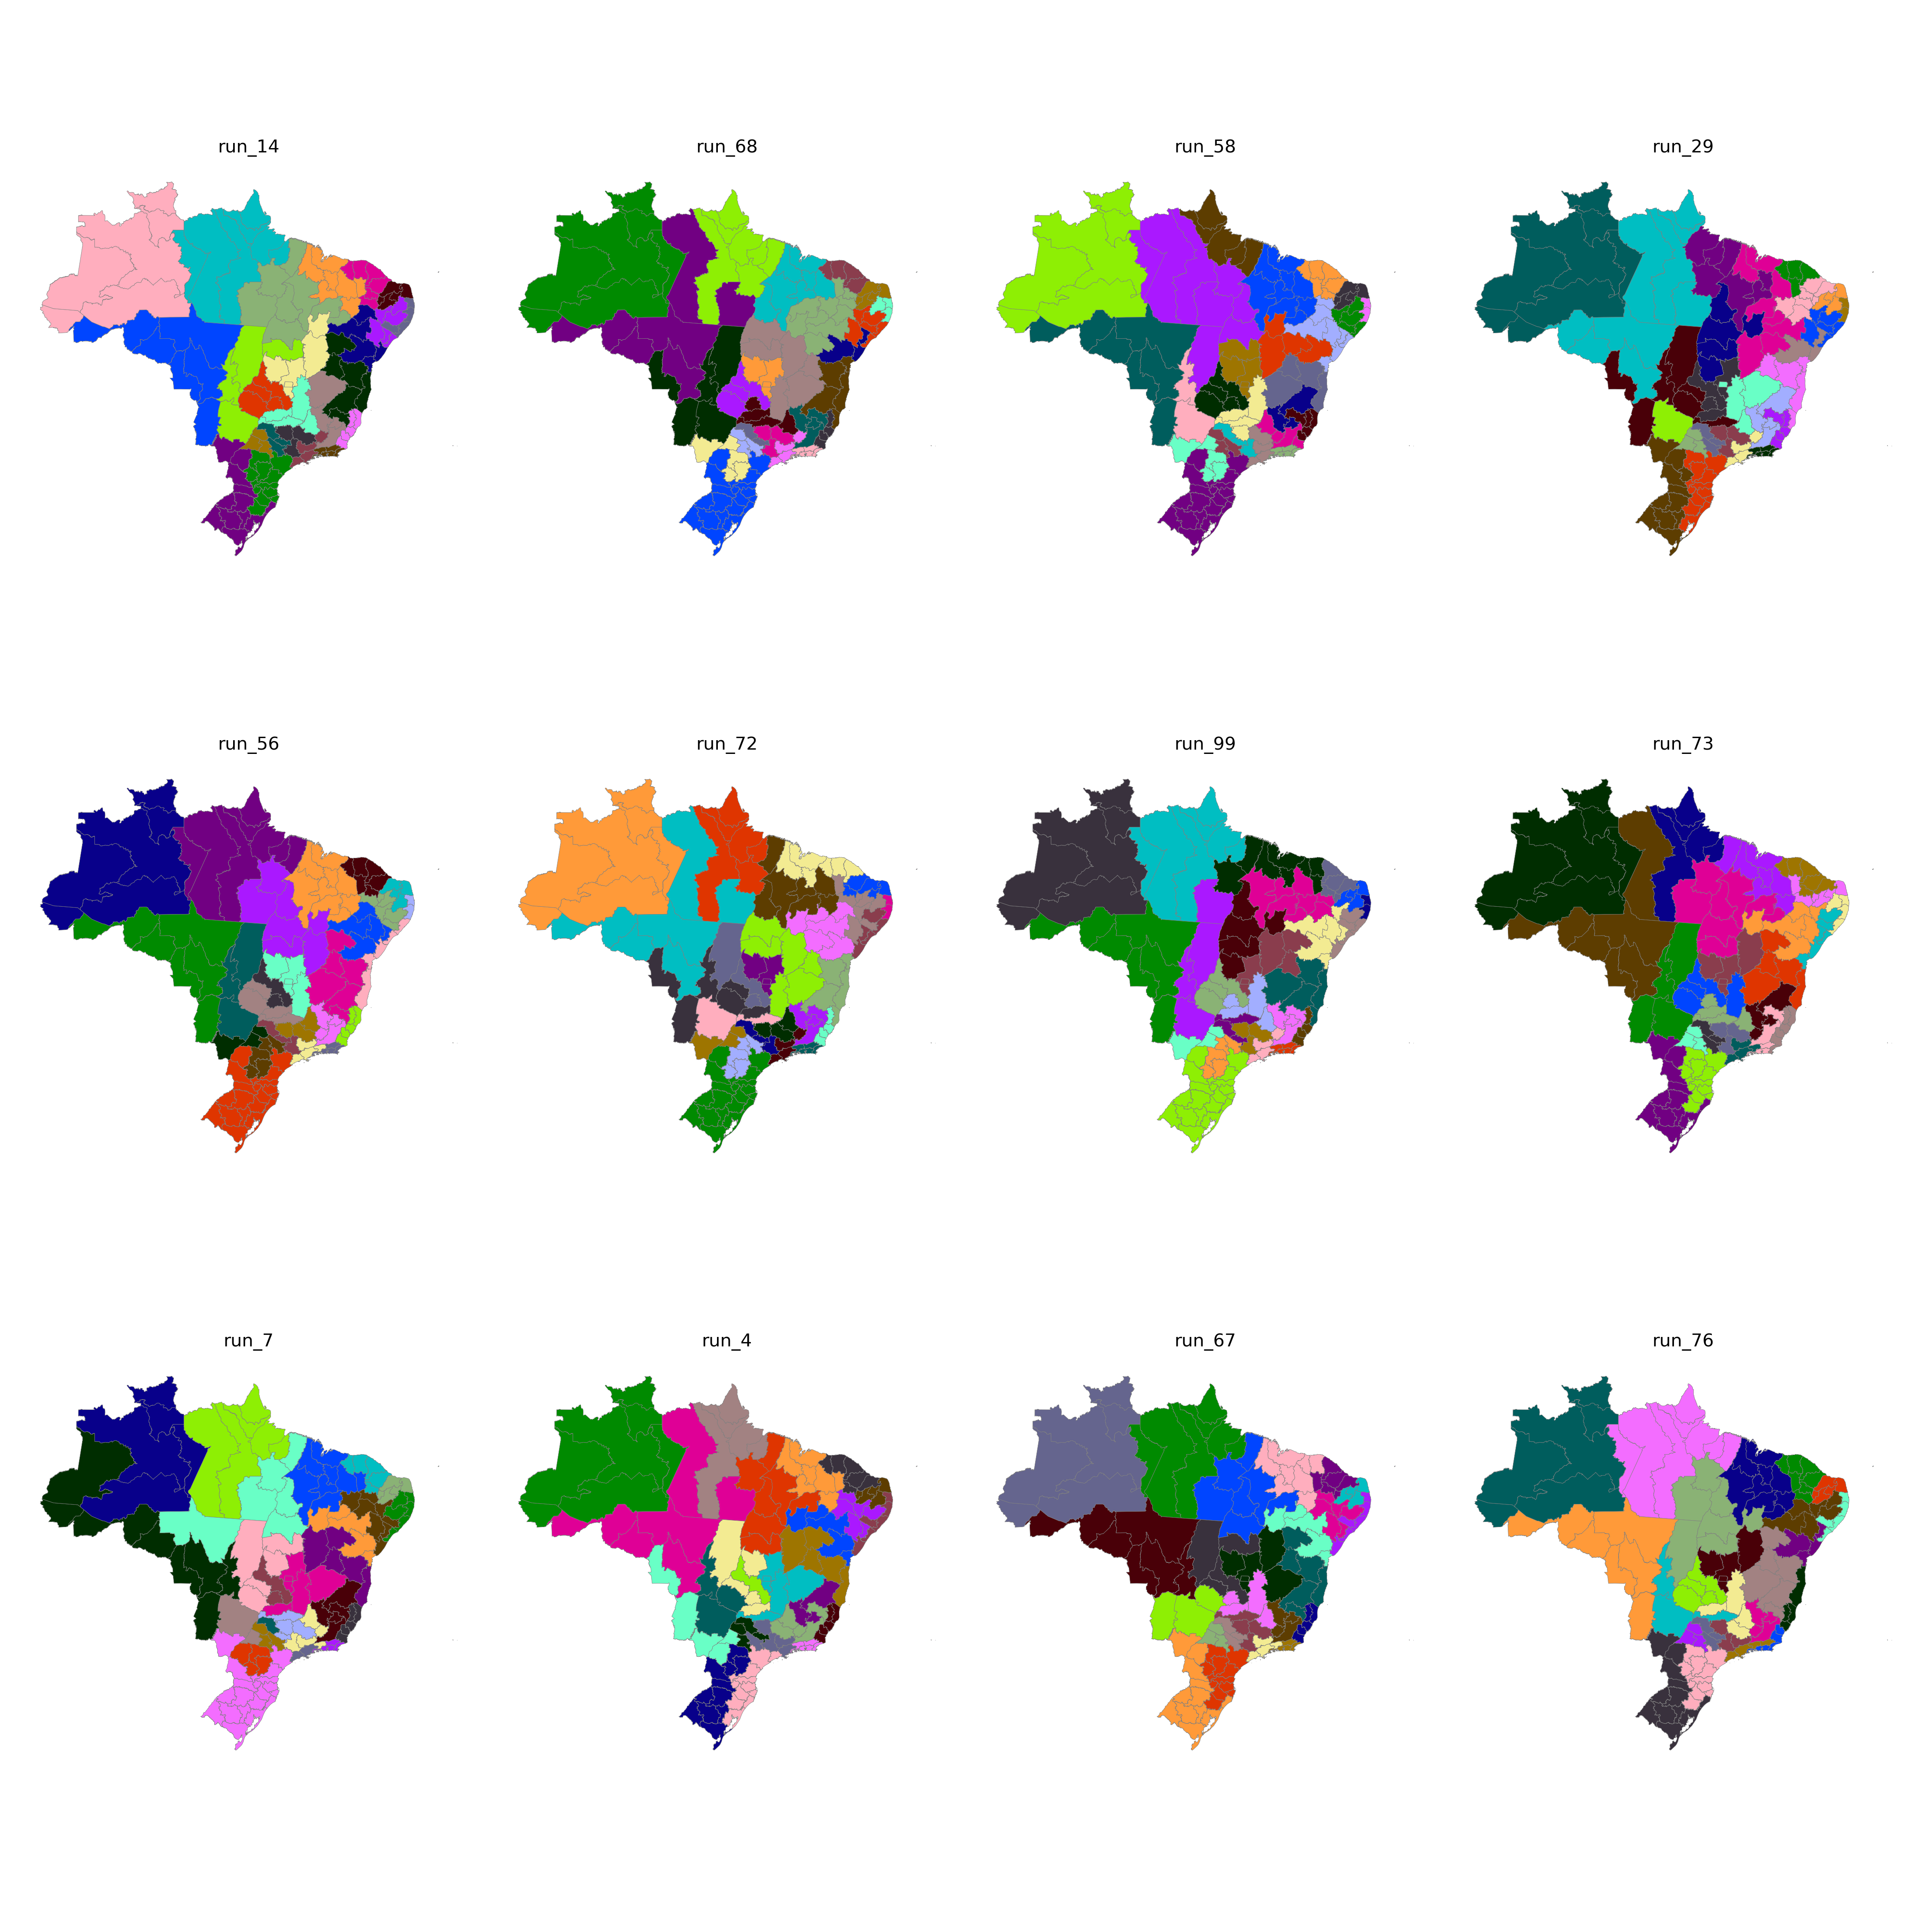

Source data for this figure (header and first rows):
CD_RGINT, cluster
1101, 4
1102, 4
1201, 4
1202, 23
1301, 23
1302, 23
1303, 23
1304, 24
1401, 23
1402, 23
1501, 24
1502, 22
1503, 22
1504, 4
1505, 24
1506, 24
1507, 24
1601, 24
1602, 24
1701, 22
1702, 22
1703, 2
2101, 21
2102, 21
2103, 21
2104, 21
2105, 22
2201, 21
2202, 20
2203, 21
2204, 16
2205, 16
2206, 22
2301, 20
2302, 20
2303, 20
2304, 20
2305, 21
2306, 20
2401, 19
2402, 19
2403, 19
2501, 18
2502, 18
2503, 19
2504, 19
2601, 18
2602, 17
2603, 18
2604, 16
2701, 17
2702, 17
2801, 17
2802, 17
2901, 13
2902, 13
2903, 13
2904, 15
2905, 15
2906, 15
... 73 more rows
